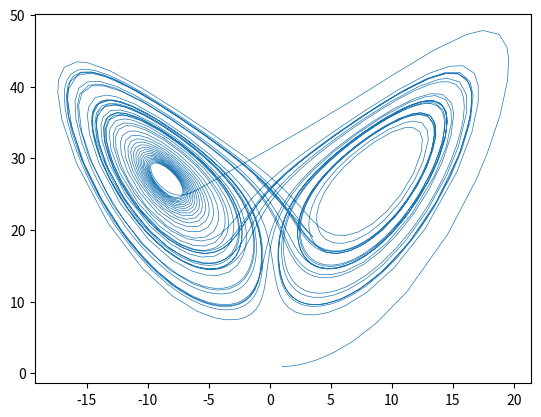

Source code (Python):

import numpy as np
import matplotlib.pyplot as plt
import time


#===== rkck
def rkck(y, dydx, x, h):
    a2, a3, a4, a5, a6 = 0.2, 0.3, 0.6, 1.0, 0.875
    b21 = 0.2
    b31, b32 = 3.0 / 40.0, 9.0 / 40.0
    b41, b42, b43 = 0.3, -0.9, 1.2
    b51, b52, b53, b54 = -11.0 / 54.0, 2.5, -70.0 / 27.0, 35.0 / 27.0
    b61, b62, b63, b64, b65 = 1631.0 / 55296.0, 175.0 / 512.0, 575.0 / 13824.0, 44275.0 / 110592.0, 253.0 / 4096.0
    c1, c3, c4, c6 = 37.0 / 378.0, 250.0 / 621.0, 125.0 / 594.0, 512.0 / 1771.0
    dc1 = c1 - 2825.0 / 27648.0
    dc3 = c3 - 18575.0 / 48384.0
    dc4 = c4 - 13525.0 / 55296.0
    dc5 = -277.0 / 14336.0
    dc6 = c6 - 0.25

    n = len(y)
    ak2 = np.zeros(n)
    ak3 = np.zeros(n)
    ak4 = np.zeros(n)
    ak5 = np.zeros(n)
    ak6 = np.zeros(n)
    ytemp = np.zeros(n)
    yout = np.zeros(n)
    yerr = np.zeros(n)

    for i in range(n):
        ytemp[i] = y[i] + b21 * h * dydx[i]
    ak2 = derivs(x + a2 * h, ytemp)

    for i in range(n):
        ytemp[i] = y[i] + h * (b31 * dydx[i] + b32 * ak2[i])
    ak3 = derivs(x + a3 * h, ytemp)

    for i in range(n):
        ytemp[i] = y[i] + h * (b41 * dydx[i] + b42 * ak2[i] + b43 * ak3[i])
    ak4 = derivs(x + a4 * h, ytemp)

    for i in range(n):
        ytemp[i] = y[i] + h * (b51 * dydx[i] + b52 * ak2[i] + b53 * ak3[i] + b54 * ak4[i])
    ak5 = derivs(x + a5 * h, ytemp)

    for i in range(n):
        ytemp[i] = y[i] + h * (b61 * dydx[i] + b62 * ak2[i] + b63 * ak3[i] + b64 * ak4[i] + b65 * ak5[i])
    ak6 = derivs(x + a6 * h, ytemp)

    for i in range(n):
        yout[i] = y[i] + h * (c1 * dydx[i] + c3 * ak3[i] + c4 * ak4[i] + c6 * ak6[i])

    for i in range(n):
        yerr[i] = h * (dc1 * dydx[i] + dc3 * ak3[i] + dc4 * ak4[i] + dc5 * ak5[i] + dc6 * ak6[i])

    return yout, yerr


#===== rkqs
def rkqs(y, dydx, x, htry, yscal):

  SAFETY = 0.9
  PGROW = -0.2
  PSHRNK = -0.25
  ERRCON = 1.89e-4

  n = len(y)
  
  h = htry
  
  while True:
    ytemp, yerr = rkck(y, dydx, x, h)
    
    errmax = 0.0
    for i in range(n):
      errmax = max(errmax, abs(yerr[i] / yscal[i]))

    errmax /= eps
    if errmax <= 1.0:  # Accept h if error is within tolerance.
      break
    
    htemp = SAFETY * h * errmax ** PSHRNK # If h is not within tolerance, we try to decrease h.
    h = max(htemp, 0.1 * h) if h >= 0 else min(htemp, 0.1 * h) # making sure that htemp is never below 0.1 times the previous h.
    
    xnew = x + h # I think xnew is only used to check whether "xnew = x" (meaning h is 0) so that we raise the "stepsize underflow" error !
    
    if xnew == x:  # Stepsize underflow ---> This is used to alert us if h = 0.0 !
      raise ValueError("Stepsize underflow in rkqs")

  # When we exit the WHILE loop, we have the "y" which is evolved for one step h with the best h (i.e. with a h that gives errmax <= 1.0)!
  if errmax > ERRCON:
    hnext = SAFETY * h * errmax ** PGROW
  else:
    hnext = 5.0 * h

  x += h
  hdid = h

  for i in range(n):
    y[i] = ytemp[i]

  return x, y, hdid, hnext


#===== odeint
def odeint(ystart, x1, x2, h1):

  MAXSTP=10000
  TINY=1.0e-30

  kount = 0

  nvar = len(ystart)

  yscal = np.zeros(nvar)
  y = np.zeros(nvar)
  dydx = np.zeros(nvar)

  x = x1

  h = np.sign(h1) * (x2 - x1)

  nok = nbad = 0

  for i in range(nvar):
    y[i] = ystart[i]

  if kmax > 0:
    xsav = x - dxsav*2.0

  for nstp in range(MAXSTP): # main for loop !
    dydx = derivs(x, y)
    for i in range(nvar):
      yscal[i] = abs(y[i]) + abs(dydx[i]*h) + TINY;

    if kmax > 0 and kount < kmax - 1 and abs(x-xsav) > abs(dxsav):
      for i in range(nvar):
        yp[i, kount] = y[i]
        xp[kount] = x
        xsav = x
      kount += 1

    if (x+h-x2)*(x+h-x1) > 0.0:
      h = x2 - x

    x, y, hdid, hnext = rkqs(y, dydx, x, h, yscal)

    if hdid == h:
      nok += 1
    else:
      nbad += 1

    if (x-x2)*(x2-x1) >= 0.0:
      for i in range(nvar):
        ystart[i] = y[i]
      if kmax != 0:
        for i in range(nvar):
          yp[i, kount] = y[i]
        xp[kount] = x
        kount += 1
      return ystart, xp, yp, nok, nbad
    
    print('x, hnext, hmin = ', x, hnext, hmin)
    
    if abs(hnext) <= hmin:
      raise ValueError("Step size too small in odeint")

  raise ValueError("Too many steps in routine odeint")


# ===== derivs (Lorenz butter fly feature)
def derivs(x, y):
    sigma = 10.0
    rho = 28.0
    beta = 8.0 / 3.0

    dydx = np.zeros_like(y)
    dydx[0] = sigma * (y[1] - y[0])              # dx/dt = sigma*(y - x)
    dydx[1] = y[0] * (rho - y[2]) - y[1]         # dy/dt = x*(rho - z) - y
    dydx[2] = y[0] * y[1] - beta * y[2]          # dz/dt = x*y - beta*z
    return dydx



kmax = 2000 # We want to save 100 intermediate data. !!!!!!! Adjust if need or less sampling points !!!!!!!!
dxsav = 0.001 #!!!!!!!!!!!!!!!!!!!!!!!!!! To be adjusted for each problem !!!!!!!!!!!!!!!!!!!!!!!!!!

# Note that here x1 and x2 represent time !
x1 = 0.0 # Initial time !!!!!!!!!!!!!!!!!!!!!!!
x2 = 50.0 # Final time !!!!!!!!!!!!!!!!!!!!!!!!!
h1 = 0.001 # Step size !!!!!!!!!!!!!!!!!!!!!!!!
ystart = np.array([1.0, 1.0, 1.0]) # Initial condition

nvar = len(ystart)

xp = np.zeros(kmax)         # Will contain data for later tests and checks!
yp = np.zeros((nvar, kmax)) # Will contain data for later tests and checks!

eps = 1e-8   # THIS affects the execution time !!!!!!!!!!!!!!!!!!!!!!!!!!!!!!!!!!!!!!!!!
hmin = 1e-5  #!!!!!!!!!!!!!!!!!!!!!!!!!! To be adjusted for each problem !!!!!!!!!!!!!!!!!!!!!!!!!!

TA = time.time()
ystart, xp, yp, nok, nbad = odeint(ystart, x1, x2, h1)
print('Elapsed time = ', time.time() - TA)

#print(yp.shape)
#print(xp)
print()
print('nok, nbad = ', nok, nbad)

y1 = np.zeros(kmax)
y2 = np.zeros(kmax)
y3 = np.zeros(kmax)

for j in range(kmax):
  y1[j] = yp[0, j]
  y2[j] = yp[1, j]
  y3[j] = yp[2, j]

plt.plot(y1, y3, linewidth = 0.5)
plt.show()





